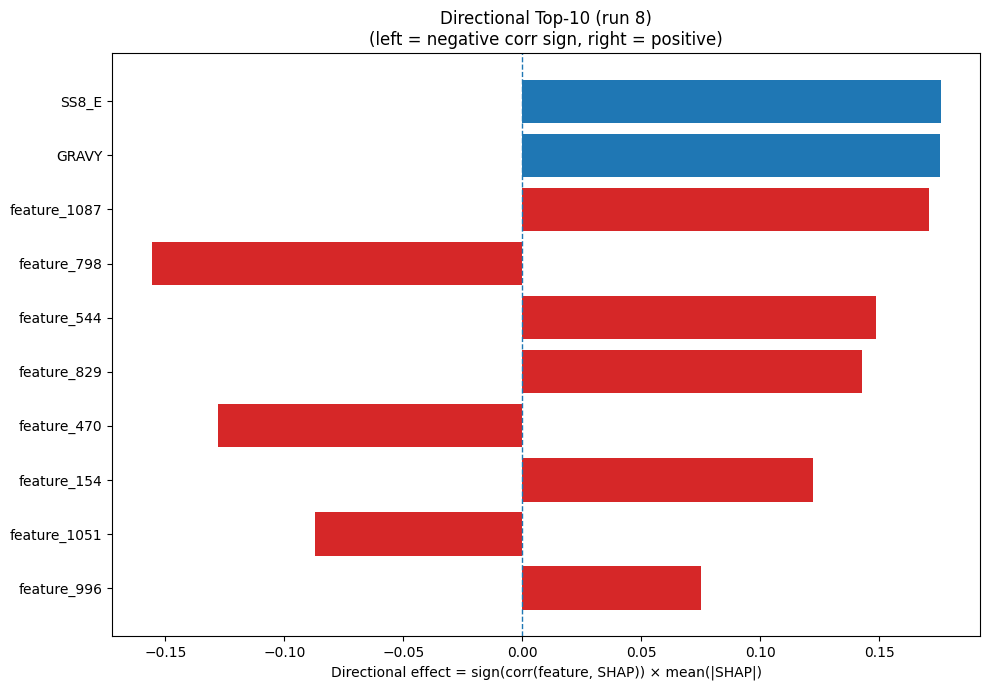

Data behind this chart, as committed beside it:
Index, Feature, CorrSign, MeanAbsSHAP, DirectionalEffect
24, SS8_E, 1.0, 0.1757, 0.1757
32, GRAVY, 1.0, 0.1753, 0.1753
1087, feature_1087, 1.0, 0.1706, 0.1706
798, feature_798, -1.0, 0.1557, -0.1557
544, feature_544, 1.0, 0.1487, 0.1487
829, feature_829, 1.0, 0.1427, 0.1427
470, feature_470, -1.0, 0.128, -0.128
154, feature_154, 1.0, 0.1221, 0.1221
1051, feature_1051, -1.0, 0.08711, -0.08711
996, feature_996, 1.0, 0.07519, 0.07519
741, feature_741, -1.0, 0.06958, -0.06958
488, feature_488, -1.0, 0.06935, -0.06935
428, feature_428, -1.0, 0.06921, -0.06921
489, feature_489, 1.0, 0.06801, 0.06801
763, feature_763, 1.0, 0.0654, 0.0654
37, feature_37, -1.0, 0.06376, -0.06376
6, H, 1.0, 0.06209, 0.06209
413, feature_413, -1.0, 0.06048, -0.06048
410, feature_410, 1.0, 0.05996, 0.05996
1049, feature_1049, -1.0, 0.05939, -0.05939
26, SS8_I, 1.0, 0.05555, 0.05555
135, feature_135, -1.0, 0.05521, -0.05521
676, feature_676, 1.0, 0.05157, 0.05157
951, feature_951, -1.0, 0.05146, -0.05146
662, feature_662, 1.0, 0.04988, 0.04988
246, feature_246, 1.0, 0.04864, 0.04864
38, feature_38, 1.0, 0.04814, 0.04814
969, feature_969, -1.0, 0.04656, -0.04656
937, feature_937, 1.0, 0.04377, 0.04377
1008, feature_1008, 1.0, 0.04312, 0.04312
12, P, -1.0, 0.04203, -0.04203
704, feature_704, 1.0, 0.04026, 0.04026
196, feature_196, -1.0, 0.03934, -0.03934
726, feature_726, 1.0, 0.0391, 0.0391
517, feature_517, -1.0, 0.03772, -0.03772
962, feature_962, 1.0, 0.03744, 0.03744
816, feature_816, -1.0, 0.03694, -0.03694
408, feature_408, -1.0, 0.03616, -0.03616
53, feature_53, 1.0, 0.03364, 0.03364
942, feature_942, 1.0, 0.0334, 0.0334
164, feature_164, -1.0, 0.03306, -0.03306
1083, feature_1083, -1.0, 0.03293, -0.03293
612, feature_612, 1.0, 0.03075, 0.03075
510, feature_510, -1.0, 0.03013, -0.03013
1014, feature_1014, 1.0, 0.02922, 0.02922
956, feature_956, 1.0, 0.02849, 0.02849
817, feature_817, -1.0, 0.02827, -0.02827
735, feature_735, 1.0, 0.02824, 0.02824
674, feature_674, -1.0, 0.02751, -0.02751
903, feature_903, 1.0, 0.02716, 0.02716
148, feature_148, -1.0, 0.02527, -0.02527
608, feature_608, -1.0, 0.02499, -0.02499
403, feature_403, -1.0, 0.0246, -0.0246
100, feature_100, 1.0, 0.02457, 0.02457
143, feature_143, -1.0, 0.02452, -0.02452
670, feature_670, 1.0, 0.024, 0.024
977, feature_977, 1.0, 0.02372, 0.02372
1040, feature_1040, -1.0, 0.02349, -0.02349
78, feature_78, 1.0, 0.02325, 0.02325
446, feature_446, 1.0, 0.02298, 0.02298
... 1,220 more rows
